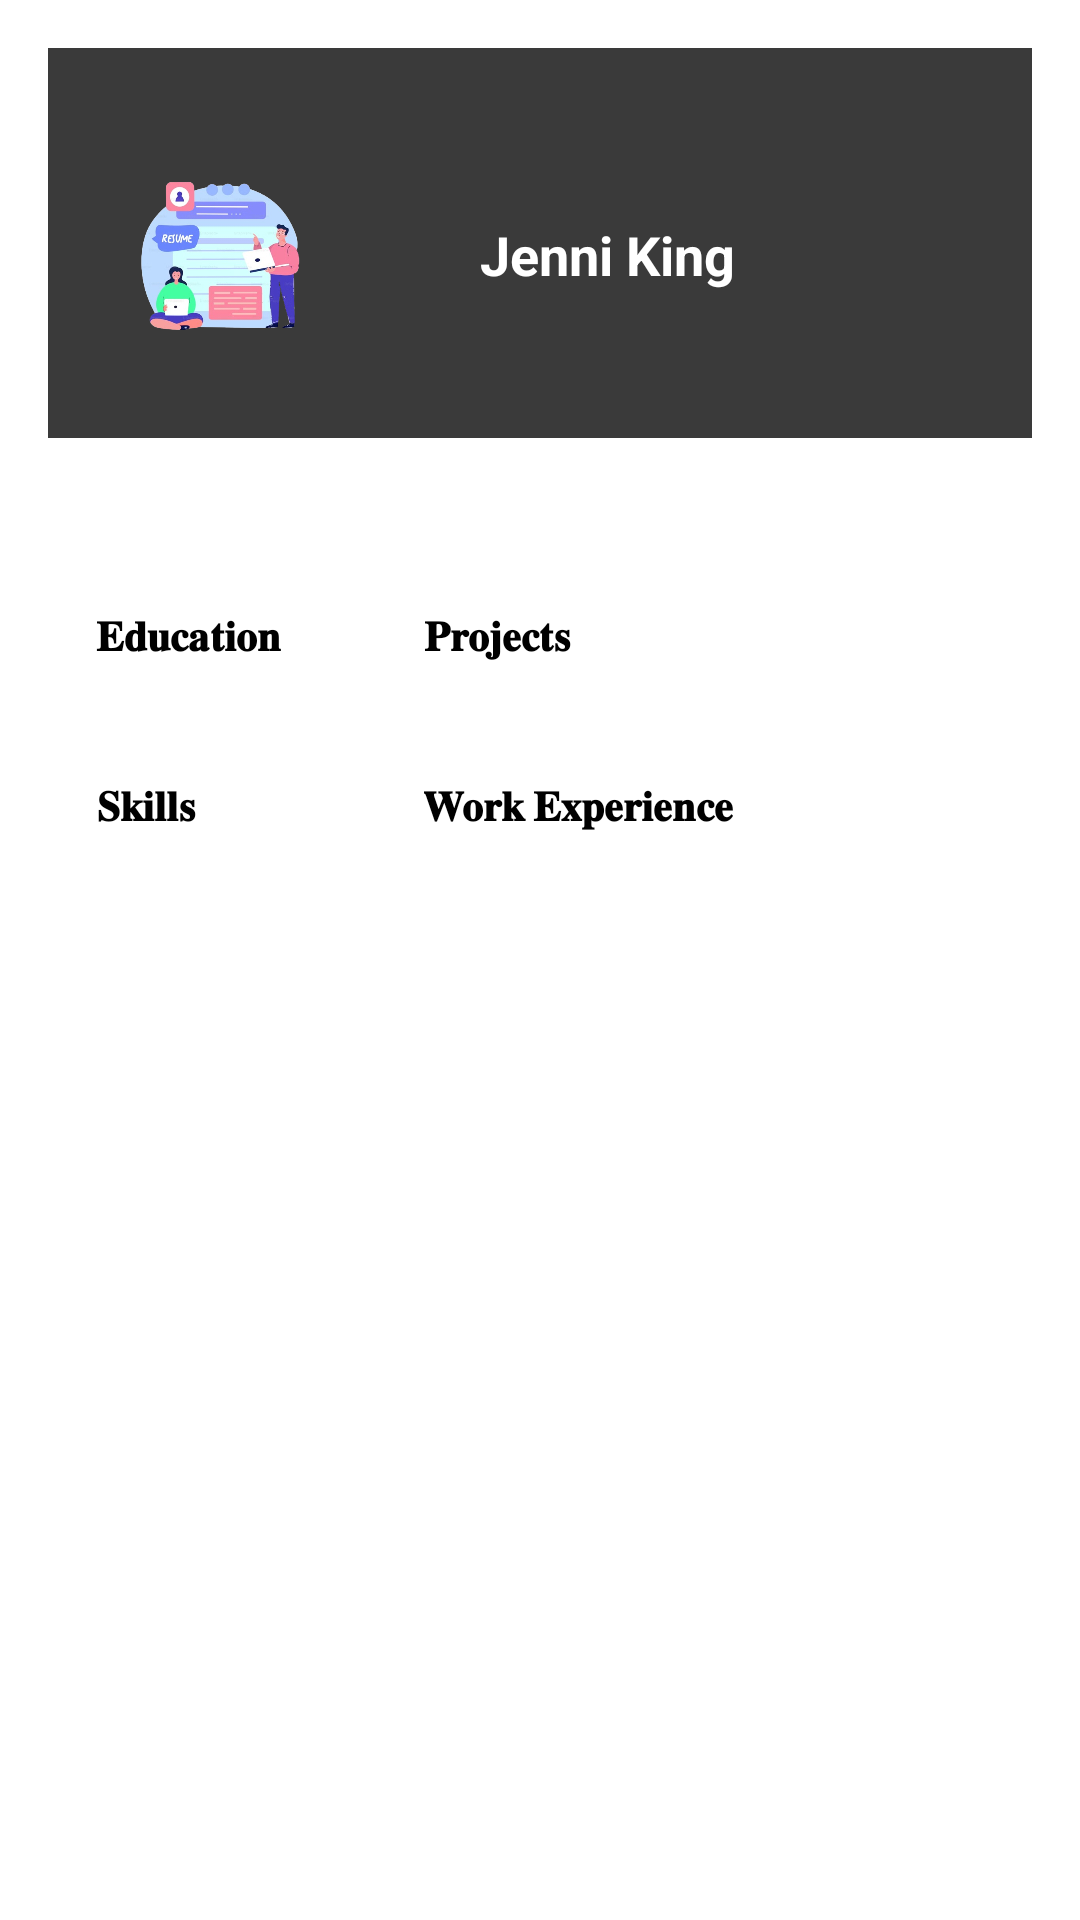

Produce the Android XML layout that renders to this screen, including the resource entries it uses.
<!-- AndroidManifest.xml: application theme Theme.MinorProject_ResumeBuilder -->
<!-- res/layout/it_1.xml -->
<?xml version="1.0" encoding="utf-8"?>
<RelativeLayout xmlns:android="http://schemas.android.com/apk/res/android"
    android:layout_width="match_parent"
    android:layout_height="match_parent"
    android:background="@android:color/white"
    android:padding="16dp">

    <LinearLayout
        android:id="@+id/header_section"
        android:layout_width="match_parent"
        android:layout_height="130dp"
        android:orientation="horizontal"
        android:background="#3A3A3A"
        android:paddingStart="24dp"
        android:paddingTop="32dp"
        android:paddingBottom="24dp">
        <ImageView
            android:layout_width="70dp"
            android:layout_height="70dp"
            android:id="@+id/profile_image"
            android:src="@drawable/resumr"
            android:layout_gravity="center_vertical" />

        <TextView
            android:id="@+id/name"
            android:layout_width="wrap_content"
            android:layout_height="wrap_content"
            android:layout_marginLeft="50dp"
            android:text="Jenni King"
            android:layout_gravity="center_vertical"
            android:textSize="18sp"
            android:textColor="@android:color/white"
            android:textStyle="bold" />

    </LinearLayout>

    <LinearLayout
        android:layout_below="@id/header_section"
        android:layout_width="match_parent"
        android:layout_height="wrap_content"
        android:orientation="horizontal"
        android:padding="16dp">

        <LinearLayout
            android:layout_width="0dp"
            android:layout_height="wrap_content"
            android:layout_weight="2"
            android:orientation="vertical">

            <LinearLayout
                android:layout_width="match_parent"
                android:layout_height="wrap_content"
                android:orientation="vertical">

                <TextView
                    android:layout_width="match_parent"
                    android:layout_height="wrap_content"
                    android:id="@+id/personalDetails"
                    android:layout_marginStart="8dp"
                    android:textSize="10sp"
                    android:textColor="#000000" />
            </LinearLayout>
        </LinearLayout>

    </LinearLayout>

    <LinearLayout
        android:layout_below="@id/header_section"
        android:layout_marginTop="40dp"
        android:layout_width="match_parent"
        android:layout_height="wrap_content"
        android:orientation="horizontal"
        android:padding="16dp">

        <LinearLayout
            android:layout_width="0dp"
            android:layout_height="wrap_content"
            android:layout_weight="1"
            android:orientation="vertical">

            <TextView
                android:layout_width="wrap_content"
                android:layout_height="wrap_content"
                android:text="𝐄𝐝𝐮𝐜𝐚𝐭𝐢𝐨𝐧"
                android:textStyle="bold"
                android:textSize="14sp"
                android:textColor="#000000"
                android:layout_marginBottom="8dp" />


            <TextView
                android:layout_width="match_parent"
                android:layout_height="wrap_content"
                android:id="@+id/educationalDeatils"
                android:textSize="10sp"
                android:textColor="#000000"
                android:layout_marginBottom="16dp" />

            <TextView
                android:layout_width="wrap_content"
                android:layout_height="wrap_content"
                android:text="𝐒𝐤𝐢𝐥𝐥𝐬"
                android:textStyle="bold"
                android:textSize="14sp"
                android:textColor="#000000"
                android:layout_marginBottom="8dp" />

            <TextView
                android:layout_width="match_parent"
                android:layout_height="wrap_content"
                android:id="@+id/skillDetails"
                android:textSize="10sp"
                android:textColor="#000000" />
        </LinearLayout>

        <LinearLayout
            android:layout_width="0dp"
            android:layout_height="wrap_content"
            android:layout_weight="2"
            android:orientation="vertical"
            android:layout_marginStart="16dp">

            <TextView
                android:layout_width="wrap_content"
                android:layout_height="wrap_content"
                android:text="𝐏𝐫𝐨𝐣𝐞𝐜𝐭𝐬"
                android:textStyle="bold"
                android:textSize="14sp"
                android:textColor="#000000"
                android:layout_marginBottom="8dp" />

            <TextView
                android:layout_width="match_parent"
                android:layout_height="wrap_content"
                android:id="@+id/projectDetails"
                android:textSize="10sp"
                android:textColor="#000000"
                android:layout_marginBottom="16dp" />

            <TextView
                android:layout_width="wrap_content"
                android:layout_height="wrap_content"
                android:text="𝐖𝐨𝐫𝐤 𝐄𝐱𝐩𝐞𝐫𝐢𝐞𝐧𝐜𝐞"
                android:textStyle="bold"
                android:textSize="14sp"
                android:textColor="#000000"
                android:layout_marginBottom="8dp" />

            <TextView
                android:layout_width="match_parent"
                android:layout_height="wrap_content"
                android:id="@+id/experienceDetails"
                android:textSize="10sp"
                android:textColor="#000000" />
        </LinearLayout>
    </LinearLayout>
</RelativeLayout>
<!-- resources referenced by this layout -->
<resources>
  <!-- drawable resumr: png bitmap (drawable, 171854 bytes) -->
  <style name="Theme.MinorProject_ResumeBuilder" parent="Base.Theme.MinorProject_ResumeBuilder">
      </style>
  <style name="Base.Theme.MinorProject_ResumeBuilder" parent="Theme.Material3.DayNight.NoActionBar">
          
  
          
      </style>
</resources>
